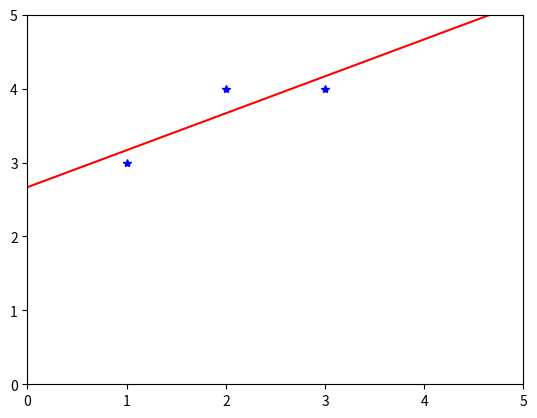

Generate this figure with matplotlib:
import numpy as np
from matplotlib import pyplot as plt

# Define our points
coords_x = np.array([1,2,3])
coords_y = np.array([3,4,4])

# Our linear model is y = w_0 + w_1 * x, setup the X matrix and Y vector
X = np.stack([
    np.ones_like(coords_x), coords_x], axis=1)
Y = coords_y
print(X)

# Estimate model paramaters using pseudo-inverse
Xinv = np.linalg.inv(X.T @ X) @ X.T
model = Xinv @ Y
print(model)

# Retrieve model parameters
model = model.flatten()
w0 = model[0]
w1 = model[1]
print(w0, w1)

# Plot them
plt.plot(coords_x, coords_y, 'b*')
x = np.linspace(0,5,10)
plt.plot(x, w0 + w1 * x, "r")
plt.xlim((0,5))
plt.ylim((0,5))
plt.show()